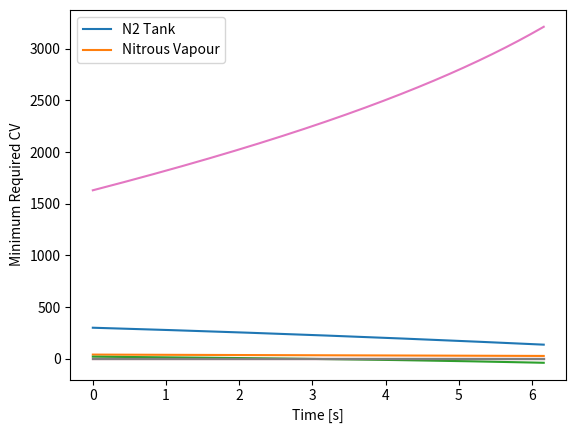

Write Python code to recreate this figure.
import numpy as np
import matplotlib.pyplot as plt

#Gas Properties
gamma = 1.4
R = 296.8

#Standard gas values
Tst = 273.15
Pst = 101325
rhost = Pst/(R*Tst)

#Nitrogen Tank Parameters (in convenient units)
V_litres = 2
P_0_bar = 300
T_0_degC = 20

#Engine/Mass Flow/Propellant Properties
OF = 4
mdot_prop = 1.3
rho_fuel = 786
rho_ox = 800 #approx. average nitrous density
m_prop = 8

#Calculate 
mdot_fuel = mdot_prop*(1/(1+OF))
mdot_ox = mdot_prop*(OF/(1+OF))
Vdot_fuel = mdot_fuel/rho_fuel
Vdot_ox = mdot_ox/rho_ox
tend = m_prop/mdot_prop

#Approximate values for nitrous vapour pressures at start and end (based on empirical results)
Pox0_bar = 40
Pox1_bar = 27

#Create a vector for the time period of the burn
dt = 0.01
t = np.arange(0,tend+dt,dt)
#Create vector for nitrous tank pressure (approx. linear interp based on experimental data)
Pox = Pox0_bar + t*((Pox1_bar - Pox0_bar)/tend)
Pox = Pox*10**5 #Convert to Pa

#Regulator Parameters
P_out_bar = 50

#convert to SI units
V = V_litres/1000
P0 = P_0_bar*10**5
T0 = T_0_degC + 273.15
rho0 = P0/(R*T0)
Pout = P_out_bar*10**5

#work out initial mass of N2
m_i = P0*V/(R*T0)
#work out volumetric outlet flow profile across the burn
Vdot = Vdot_fuel + Vdot_ox*(Pout - Pox)/Pout

#RK4 ODE Solver
def RK4(t0, y0, h, tend):
    t = np.arange(t0, tend+h, h)
    y = np.ndarray((len(t)))
    y[0] = y0
    for i in range(0,len(t)-1):
        k1 = h*func(t[i],y[i])
        k2 = h*func(t[i] + 0.5*h, y[i] + 0.5*k1)
        k3 = h*func(t[i] + 0.5*h, y[i] + 0.5*k2)
        k4 = h*func(t[i] + h, y[i] + k3)
        y[i+1] = y[i] + (k1+2*k2+2*k3+k4)/6
    return t,y

#ODE for rate of change of density of N2 in the pressurant tank
def func(t,rho):
    tau = Pout*Vdot[int(t/dt)]/(R*T0*V)
    P = P0*(rho/rho0)**gamma
    if P <= Pout: #If pressurant tank pressure is below regulator outlet pressure, set flow rate to zero (not what actually happens)
        F = 0
    else:        
        F = -tau*(rho/rho0)**(1-gamma)
    return F

def cv_calc(stdVdotL, rho, T, F_L, P_i, P_o): #Find the minimum CV required for required flow rate
    q = stdVdotL*2.11888 #Convert standard flow rate to Cu ft/hr
    SG = rho/1.225 #Convert density to specific gravity (relative to room temp. air)
    T_f = ((T - 273.15) * 9/5) + 32 #convert temp. to fahrenheit
    P_i = P_i*(14.7/10**5) #convert pressures to psia
    P_o = P_o*(14.7/10**5)
    dp = P_i - P_o #calculate pressure drop
    CV = np.ndarray(len(q))
    
    for i in range(0, len(q)):
        if dp[i] > 0.47*P_i[i]:
            #Critical (choked) flow through regulator
            CV[i] = q[i]*np.sqrt(SG*(T_f[i] + 460))/(834*F_L*P_i[i])
        else:
            #non-choked flow through regulator
            CV[i] = q[i]*np.sqrt(SG*(T_f[i] + 460))/(1360*np.sqrt(dp[i]*P_o[i]))

    return CV
    
#Calculate N2 tank states using numerical ODE solver
t,rho = RK4(0,rho0,dt,tend)
P = P0*(rho/rho0)**gamma
T = P/(rho*R)

mdot = (Pout/(R*T))*Vdot #Calculate 
mdot[P<=Pout] = 0 #Remove any negative mdot values

stdVdotL = (mdot*R*Tst/Pst)*1000*60 #Convert mass flow rate to standard litres/min

F_L = 1 #Define pressure recover factor for pressure regulator
CV = cv_calc(stdVdotL, rhost, T, F_L, P, Pout) #Calculate required CV at every point

mtank = np.ndarray(len(mdot))

#Calculate mass of N2 in pressurant tank throughout burn by integrating mdot
for i in range(0, len(mdot)):    
    mtank[i] = m_i - np.trapz(mdot[0:i])*dt

#Plot results
plt.plot(t,P/10**5, label='N2 Tank')
plt.plot(t,Pox/10**5, label='Nitrous Vapour')
plt.xlabel('Time [s]')
plt.ylabel('Tank Pressure [bar]')
plt.legend()
plt.show()

plt.plot(t,T-273.15)
plt.xlabel('Time [s]')
plt.ylabel('N2 Temperature [degC]')
plt.show()

plt.plot(t,mdot)
plt.xlabel('Time [s]')
plt.ylabel('N2 Mass Flow Rate [kg/s]')
plt.show()

plt.plot(t,mtank)
plt.xlabel('Time [s]')
plt.ylabel('Mass of N2 in Tank [kg]')
plt.show()

plt.plot(t,Vdot*1000)
plt.xlabel('Time [s]')
plt.ylabel('Volumetric N2 Flow Rate [L/s]')
plt.show()

plt.plot(t,stdVdotL)
plt.xlabel('Time [s]')
plt.ylabel('Standard N2 Flow Rate [L/min]')
plt.show()

plt.plot(t,CV)
plt.xlabel('Time [s]')
plt.ylabel('Minimum Required CV')
plt.show()